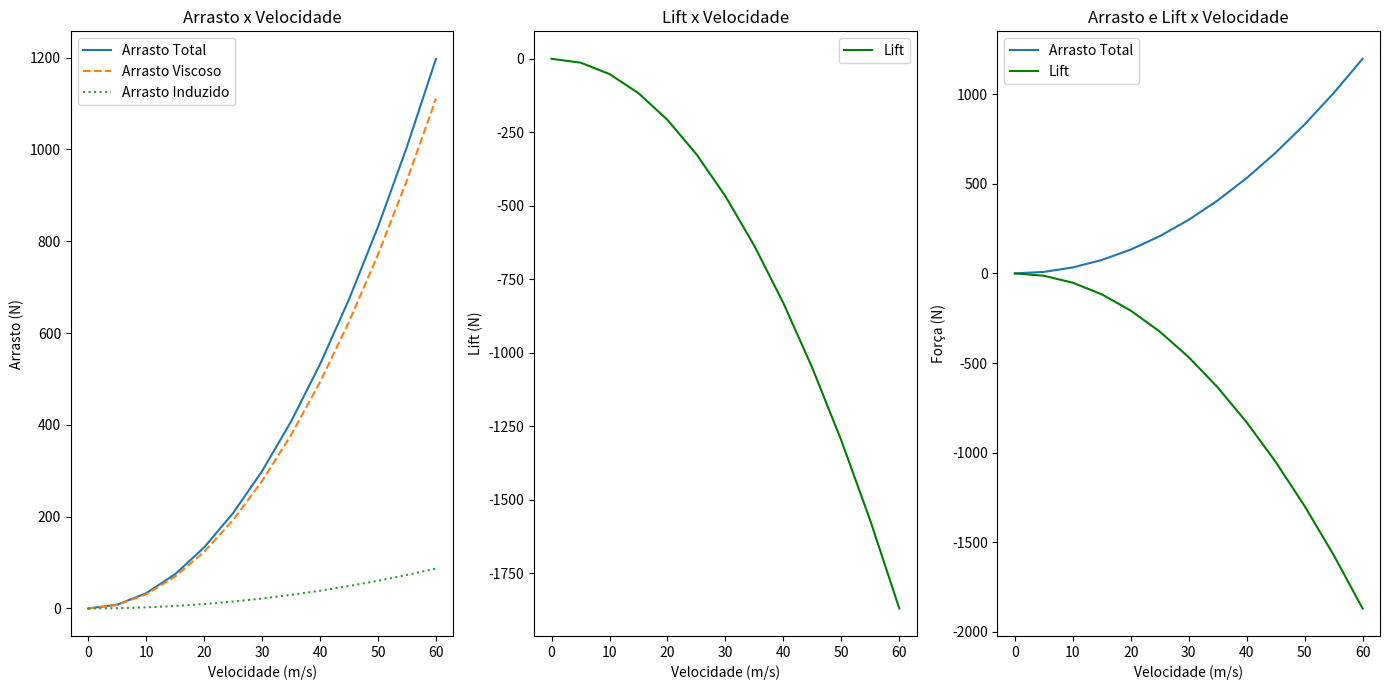

Source code (Python):
import math
import matplotlib.pyplot as plt

# Funções para cálculos aerodinâmicos
def calcular_lift(CL, rho, v, A):
    return -CL * (0.5 * rho * v**2 * A)

def calcular_CL_alpha(AR):
    return 2 * math.pi / (1 + 2 / AR)

def calcular_CL(CL_alpha, alpha, alpha_L0):
    return CL_alpha * (alpha + alpha_L0)

def calcular_CD_induzido(CL, AR):
    return (CL ** 2) / (math.pi * AR)

def calcular_arrasto_viscoso(rho, v, Csf, Upper_Area, Cf, Front_Area):
    Skin_Friction_Drag = 0.5 * rho * v**2 * Csf * Upper_Area
    Form_Drag = 0.5 * rho * v**2 * Cf * Front_Area
    return Skin_Friction_Drag + Form_Drag

def calcular_arrasto_induzido(CL, A, AR, rho, v): 
    return calcular_CD_induzido(CL, AR) * (0.5 * rho * v**2 * A)

# Dados do exemplo
rho = 1.184                     # Densidade do ar em kg/m^3
A = 1.5                         # Área da asa em m^2
alpha = 8 * math.pi / 180       # Ângulo de ataque em radianos
alpha_L0 = 0                    # Valor de CL quando o ângulo de ataque é zero
AR = 4                          # Razão de aspecto das asas
e = 0.8                         # Eficiência da Asa (0.7 - 0.9)
Csf = 0.005                     # Coeficiente de Fricção da Superfície (Skin-Friction Coefficient)
Cf = 0.3                        # Coeficiente de Forma (Drag Form Coefficient)
Front_Area = 1.7                # Área de referência frontal em m²
Upper_Area = 2.2                # Área de superfície molhada em m²

# Cálculos
CL_alpha = calcular_CL_alpha(AR)
CL = calcular_CL(CL_alpha, alpha, alpha_L0)

# Listas para armazenar os resultados
velocidades = range(0, 61, 5)  # Velocidades de 0 m/s a 60 m/s com passos de 5 m/s
lifts = []
arrastos_viscosos = []
arrastos_induzidos = []
arrastos_totais = []

for v in velocidades:
    lift = calcular_lift(CL, rho, v, A)
    CDi = calcular_CD_induzido(CL, AR)
    Viscous_Drag = calcular_arrasto_viscoso(rho, v, Csf, Upper_Area, Cf, Front_Area)
    Induced_Drag = calcular_arrasto_induzido(CL, A, AR, rho, v)          
    Arrasto_Total = Induced_Drag + Viscous_Drag

    lifts.append(lift)
    arrastos_viscosos.append(Viscous_Drag)
    arrastos_induzidos.append(Induced_Drag)
    arrastos_totais.append(Arrasto_Total)

print("Arrasto Total:", Arrasto_Total)

# Plotando os gráficos
plt.figure(figsize=(14, 7))

# Gráfico Arrasto x Velocidade
plt.subplot(1, 3, 1)
plt.plot(velocidades, arrastos_totais, label='Arrasto Total')
plt.plot(velocidades, arrastos_viscosos, label='Arrasto Viscoso', linestyle='--')
plt.plot(velocidades, arrastos_induzidos, label='Arrasto Induzido', linestyle=':')
plt.xlabel('Velocidade (m/s)')
plt.ylabel('Arrasto (N)')
plt.title('Arrasto x Velocidade')
plt.legend()

# Gráfico Lift x Velocidade
plt.subplot(1, 3, 2)
plt.plot(velocidades, lifts, label='Lift', color='green')
plt.xlabel('Velocidade (m/s)')
plt.ylabel('Lift (N)')
plt.title('Lift x Velocidade')
plt.legend()

# Gráfico Arrasto e Lift x Velocidade
plt.subplot(1, 3, 3)
plt.plot(velocidades, arrastos_totais, label='Arrasto Total')
plt.plot(velocidades, lifts, label='Lift', color='green')
plt.xlabel('Velocidade (m/s)')
plt.ylabel('Força (N)')
plt.title('Arrasto e Lift x Velocidade')
plt.legend()

plt.tight_layout()
plt.show()
